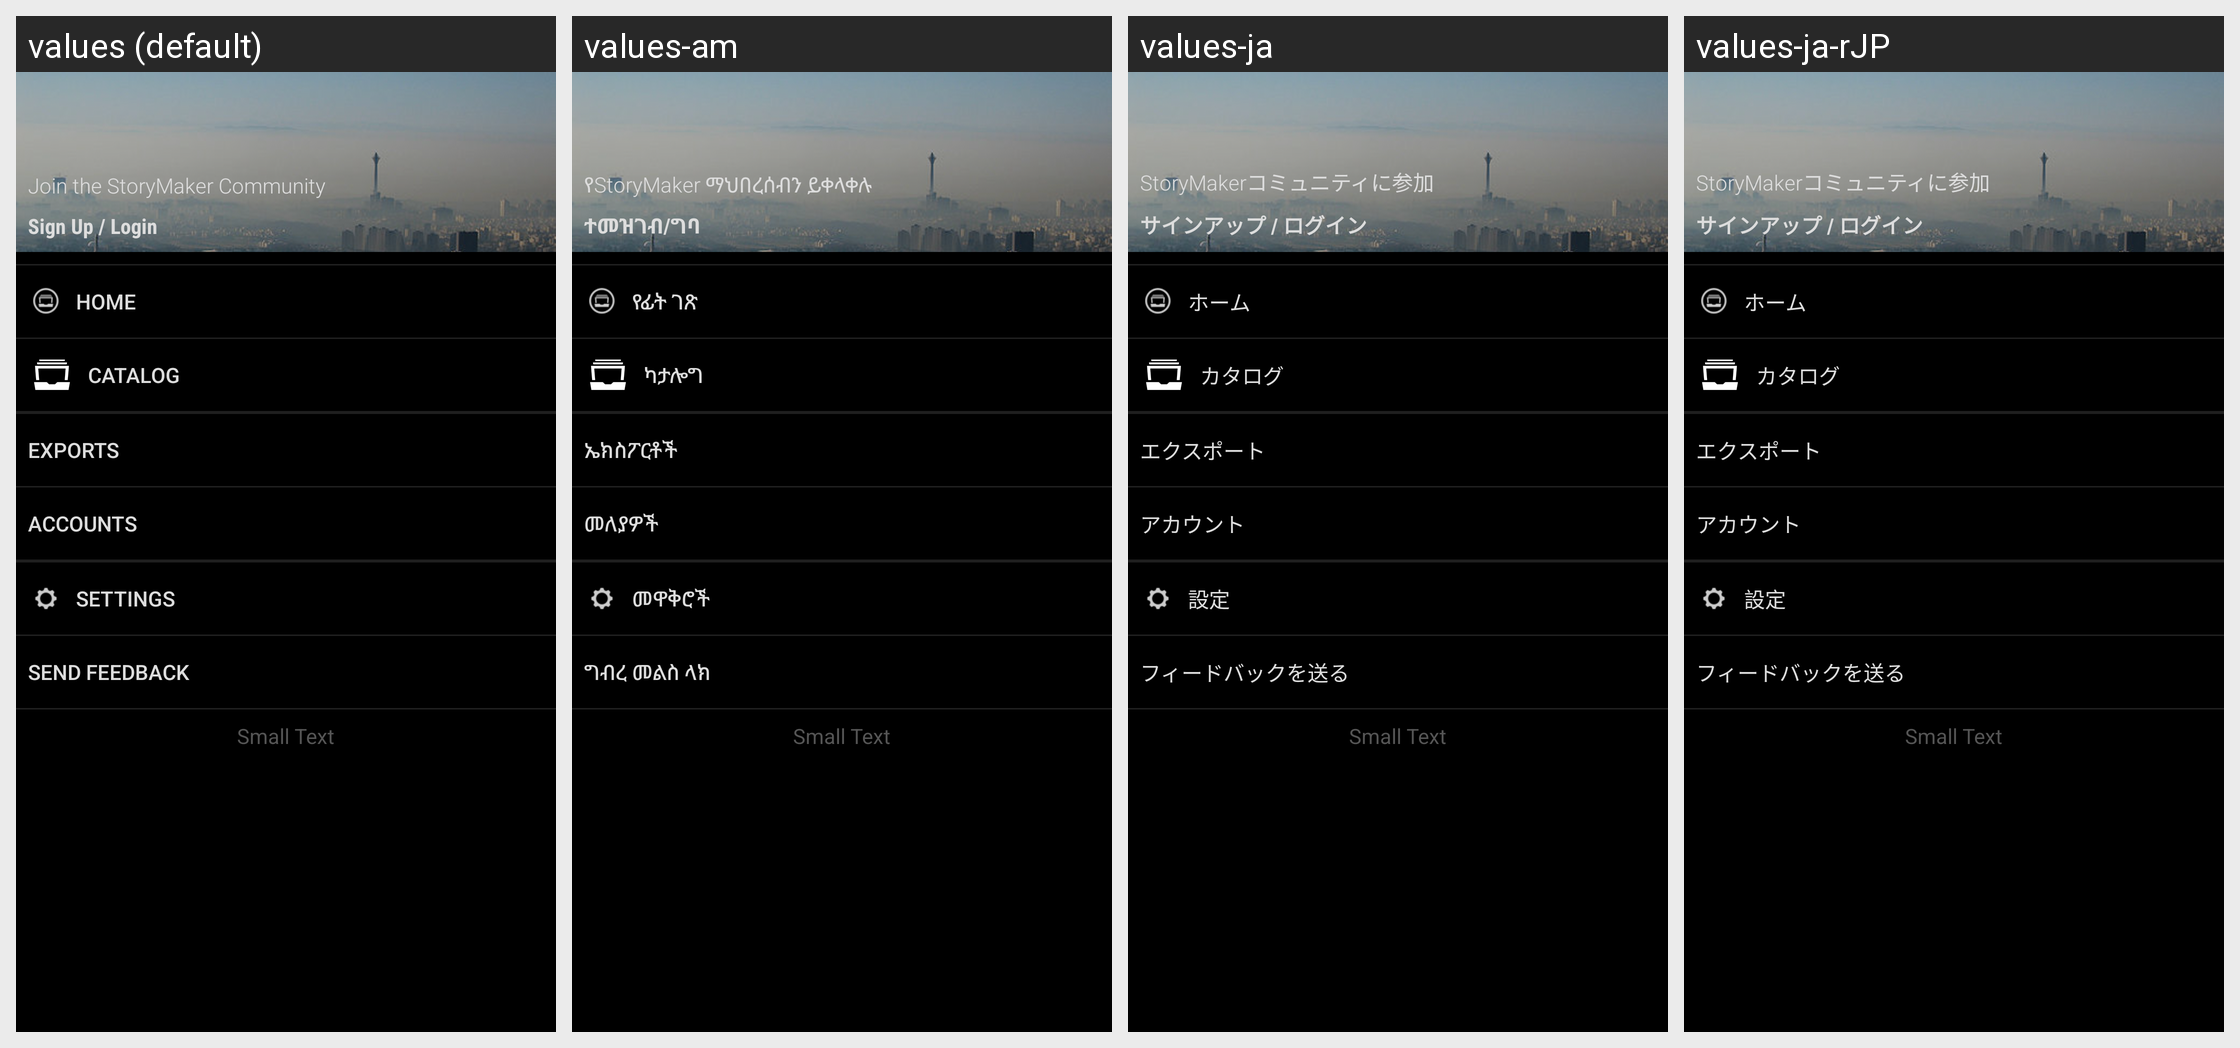

Locale-by-locale string values for the Android screen shown in this grid:
Android screen res/layout/fragment_drawer.xml rendered under 4 locales, left to right: values (default), values-am, values-ja, values-ja-rJP. Device: Nexus 5 (rendered at 1080×1920; each locale shown at half size, 540×960, under a caption strip naming it); theme Theme.MaterialComponents.DayNight.NoActionBar.
Other locales in the repository, not shown: values-am-rET, values-ar, values-az, values-bs, values-bs-rBA, values-de, values-es, values-fa, values-fa-rIR, values-fi-rFI, values-fr, values-hu, values-in, values-it, values-ko, values-mk, values-my, values-nl, values-om, values-pl-rPL, values-pt-rBR, values-pt-rPT, values-ro, values-ru, values-rw, values-sq, values-sr, values-sv, values-th, values-tr-rTR, values-uk, values-ur-rPK, values-vi, values-zh-rCN, values-zh-rTW.
Strings drawn on this screen, with the default value and each locale's value (text and hints the layout hard-codes, and strings that could not be matched under every locale, appear in the picture but are not listed):

menu_sign_up
  values: Sign Up / Login
  values-am: ተመዝገብ/ግባ
  values-ja: サインアップ / ログイン
  values-ja-rJP: サインアップ / ログイン

menu_join_storymaker
  values: Join the StoryMaker Community
  values-am: የStoryMaker ማህበረሰብን ይቀላቀሉ
  values-ja: StoryMakerコミュニティに参加
  values-ja-rJP: StoryMakerコミュニティに参加

title_activity_home
  values: Home
  values-am: የፊት ገጽ
  values-ja: ホーム
  values-ja-rJP: ホーム

title_activity_catalog
  values: Catalog
  values-am: ካታሎግ
  values-ja: カタログ
  values-ja-rJP: カタログ

exported_stories
  values: Exports
  values-am: ኤክስፖርቶች
  values-ja: エクスポート
  values-ja-rJP: エクスポート

menu_accounts
  values: Accounts
  values-am: መለያዎች
  values-ja: アカウント
  values-ja-rJP: アカウント

menu_settings
  values: Settings
  values-am: መዋቅሮች
  values-ja: 設定
  values-ja-rJP: 設定

send_feedback
  values: Send Feedback
  values-am: ግብረ መልስ ላክ
  values-ja: フィードバックを送る
  values-ja-rJP: フィードバックを送る
